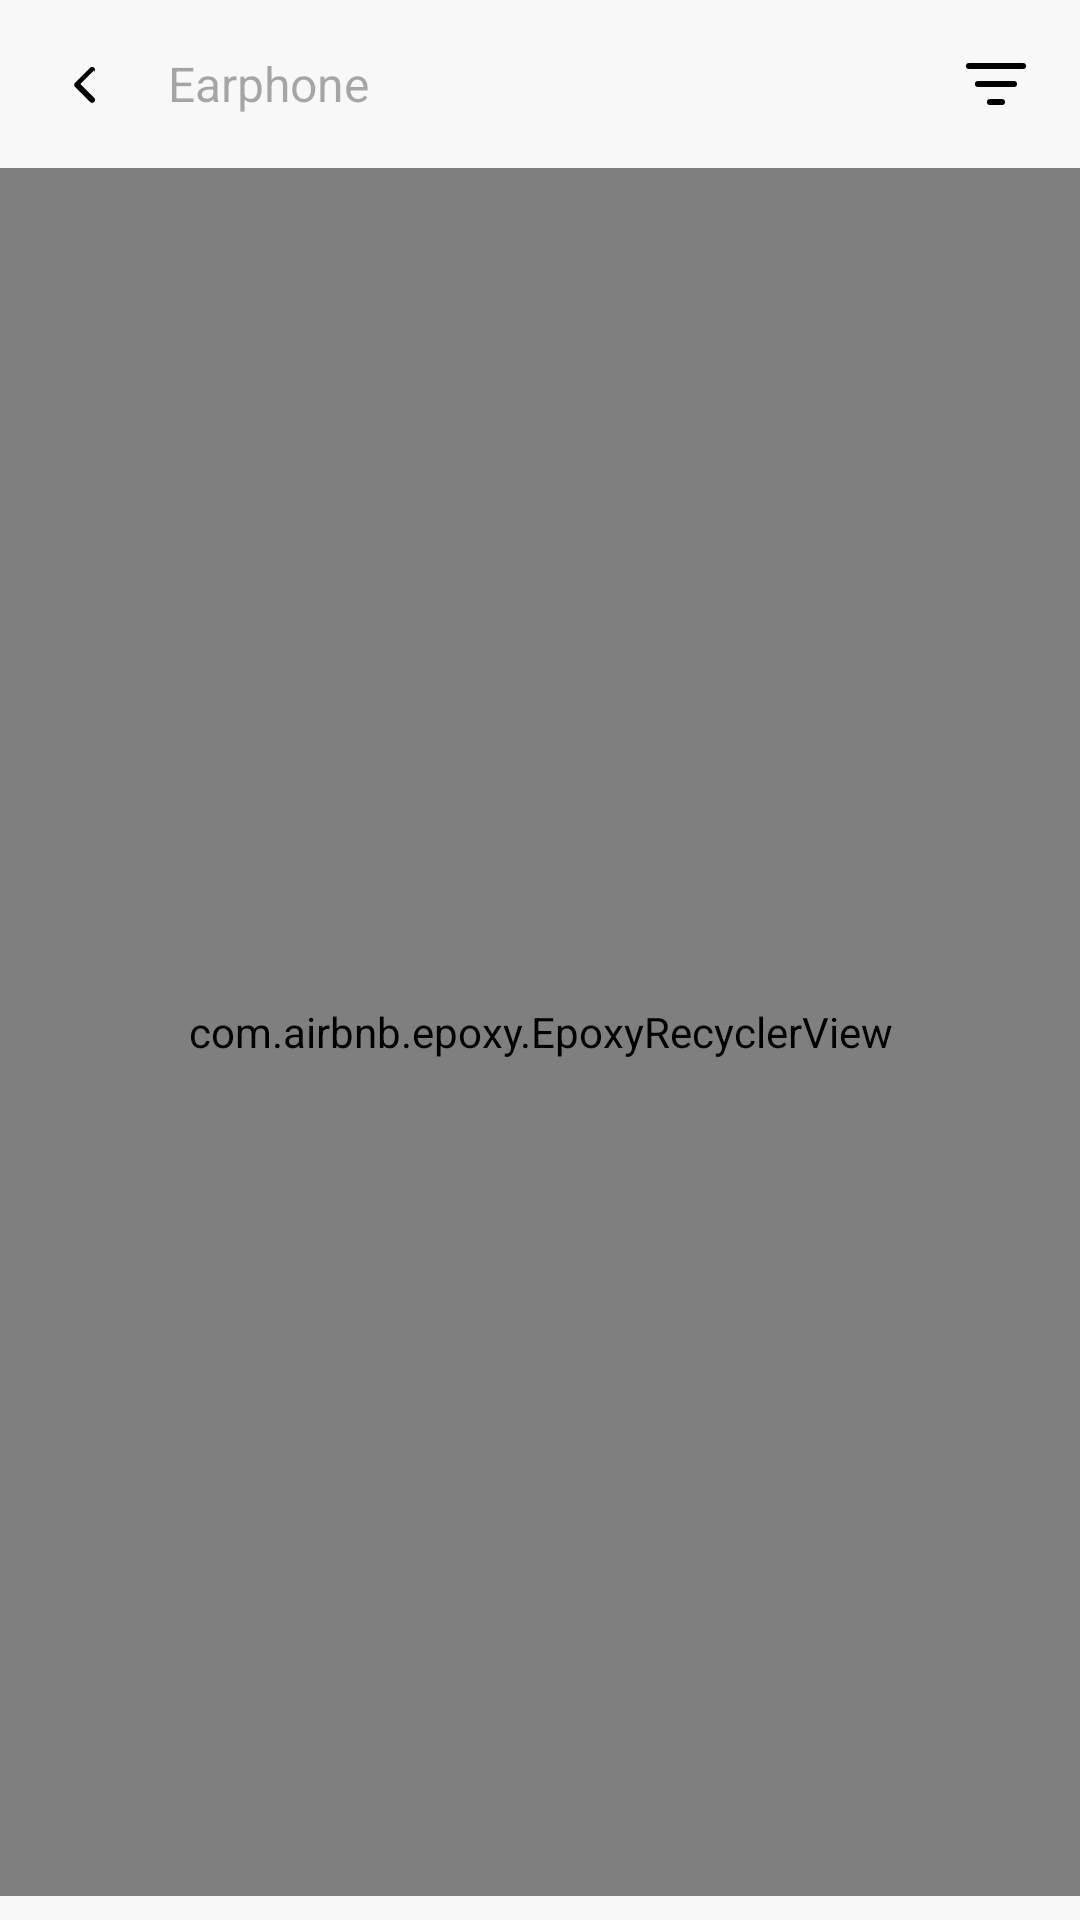

Here is an Android app screen rendered from its layout file. Give the layout XML and the strings, colors and styles it references.
<!-- AndroidManifest.xml: application theme Theme.EmptyProject_1 -->
<!-- res/layout/all_product_listing_screen.xml -->
<?xml version="1.0" encoding="utf-8"?>
<RelativeLayout xmlns:android="http://schemas.android.com/apk/res/android"
    xmlns:app="http://schemas.android.com/apk/res-auto"
    xmlns:tools="http://schemas.android.com/tools"
    android:layout_width="match_parent"
    android:layout_height="match_parent"
    android:background="#F8F8F8">

    
    <LinearLayout
        android:id="@+id/search_bar"
        android:layout_width="match_parent"
        android:layout_height="wrap_content"
        android:background="@drawable/search_background"
        android:gravity="center_vertical"
        android:orientation="horizontal"
        android:padding="16dp">

        <ImageView
            android:layout_width="24dp"
            android:layout_height="24dp"
            android:contentDescription="Back"
            android:src="@drawable/ic_back_arrow" />

        <EditText
            android:id="@+id/etSearch"
            android:layout_width="0dp"
            android:layout_height="wrap_content"
            android:layout_weight="1"
            android:background="@null"
            android:hint="Earphone"
            android:paddingStart="16dp"
            android:paddingEnd="16dp"
            android:textSize="16sp" />

        <ImageView
            android:layout_width="24dp"
            android:layout_height="24dp"
            android:contentDescription="Filter"
            android:src="@drawable/ic_filter" />
    </LinearLayout>

    
    <com.airbnb.epoxy.EpoxyRecyclerView
        android:id="@+id/recycler_view"
        android:layout_width="match_parent"
        android:layout_height="match_parent"
        android:layout_below="@id/search_bar"
        android:layout_marginBottom="8dp"
        android:clipToPadding="false"
        app:layoutManager="androidx.recyclerview.widget.GridLayoutManager"
        app:spanCount="2"
        tools:listitem="@layout/item_product" />

</RelativeLayout>
<!-- res/layout/item_product.xml (included above) -->
<?xml version="1.0" encoding="utf-8"?>
<layout xmlns:android="http://schemas.android.com/apk/res/android">

    <data>

        <variable
            name="products"
            type="com.products.model.Product" />
    </data>

    <LinearLayout
        android:layout_width="match_parent"
        android:layout_height="wrap_content"
        android:layout_margin="8dp"
        android:background="@drawable/product_item_background"
        android:elevation="2dp"
        android:orientation="vertical"
        android:padding="8dp">

        <ImageView
            android:id="@+id/product_image"
            android:layout_width="match_parent"
            android:layout_height="120dp"
            android:contentDescription="Product Image"
            android:imageUrl="@{products.thumbnail}"
            android:scaleType="centerCrop"
            android:src="@drawable/ic_placeholder" />

        <LinearLayout
            android:layout_width="match_parent"
            android:layout_height="wrap_content"
            android:orientation="vertical"
            android:padding="10dp">

            <TextView
                android:id="@+id/product_name"
                android:layout_width="match_parent"
                android:layout_height="wrap_content"
                android:bindText="@{products.title}"
                android:maxLines="2"
                android:paddingTop="8dp"
                android:paddingBottom="4dp"
                android:text="Earphones for monitor"
                android:textColor="@color/black"
                android:textSize="14sp" />

            <TextView
                android:id="@+id/product_price"
                android:layout_width="match_parent"
                android:layout_height="wrap_content"
                android:paddingBottom="8dp"
                android:text="$199.99"
                android:textColor="@color/black"
                android:textSize="16sp" />

            <Button
                android:id="@+id/add_to_cart_button"
                android:layout_width="match_parent"
                android:layout_height="40dp"
                android:layout_marginTop="4dp"
                android:background="@drawable/round_image_shape"
                android:drawableTint="@color/green"
                android:text="Add to cart"
                android:textColor="@color/white"
                android:textSize="14sp" />
        </LinearLayout>

    </LinearLayout>
</layout>
<!-- resources referenced by this layout -->
<resources>
  <color name="black">#FF000000</color>
  <color name="green">#4CAF50</color>
  <color name="white">#FFFFFFFF</color>
  <!-- drawable ic_back_arrow (drawable) -->
  <?xml version="1.0" encoding="utf-8"?>
  <vector xmlns:android="http://schemas.android.com/apk/res/android"
      android:width="24dp"
      android:height="24dp"
      android:viewportWidth="24"
      android:viewportHeight="24">
      <path
          android:fillColor="#000000"
          android:pathData="M15.41,7.41L10.83,12l4.58,4.59c0.39,0.39 0.39,1.02 0,1.41c-0.39,0.39 -1.02,0.39 -1.41,0l-5,-5c-0.39,-0.39 -0.39,-1.02 0,-1.41l5,-5c0.39,-0.39 1.02,-0.39 1.41,0c0.39,0.39 0.39,1.02 0,1.41z"/>
  </vector>
  <!-- drawable ic_filter (drawable) -->
  <?xml version="1.0" encoding="utf-8"?>
  <vector xmlns:android="http://schemas.android.com/apk/res/android"
      android:width="24dp"
      android:height="24dp"
      android:viewportWidth="24"
      android:viewportHeight="24">
  
      
      <path
          android:fillColor="#000000"
          android:pathData="M3,5h18a1,1 0,0 1,0 2H3a1,1 0,0 1,0 -2Z" />
  
      
      <path
          android:fillColor="#000000"
          android:pathData="M6,11h12a1,1 0,0 1,0 2H6a1,1 0,0 1,0 -2Z" />
  
      
      <path
          android:fillColor="#000000"
          android:pathData="M10,17h4a1,1 0,0 1,0 2H10a1,1 0,0 1,0 -2Z" />
  </vector>
  <!-- drawable ic_placeholder (drawable) -->
  <?xml version="1.0" encoding="utf-8"?>
  <vector xmlns:android="http://schemas.android.com/apk/res/android"
      android:width="24dp"
      android:height="24dp"
      android:viewportWidth="24"
      android:viewportHeight="24">
  
      
      <path
          android:fillColor="#CCCCCC"
          android:pathData="M2,2h20v20h-20z" />
  
      
      <path
          android:fillColor="#888888"
          android:pathData="M4,18l4-4 3,3 4-5 5,6h-16z" />
  
  
  </vector>
  <!-- drawable round_image_shape (drawable) -->
  <shape xmlns:android="http://schemas.android.com/apk/res/android">
      <solid android:color="#FFFFFF" />
      <corners android:radius="32dp" />
      <stroke android:width="2dp" android:color="#DDDDDD" />
  </shape>
  <style name="Theme.EmptyProject_1" parent="Base.Theme.EmptyProject_1" />
  <style name="Base.Theme.EmptyProject_1" parent="Theme.Material3.DayNight.NoActionBar">
          
          
      </style>
</resources>
